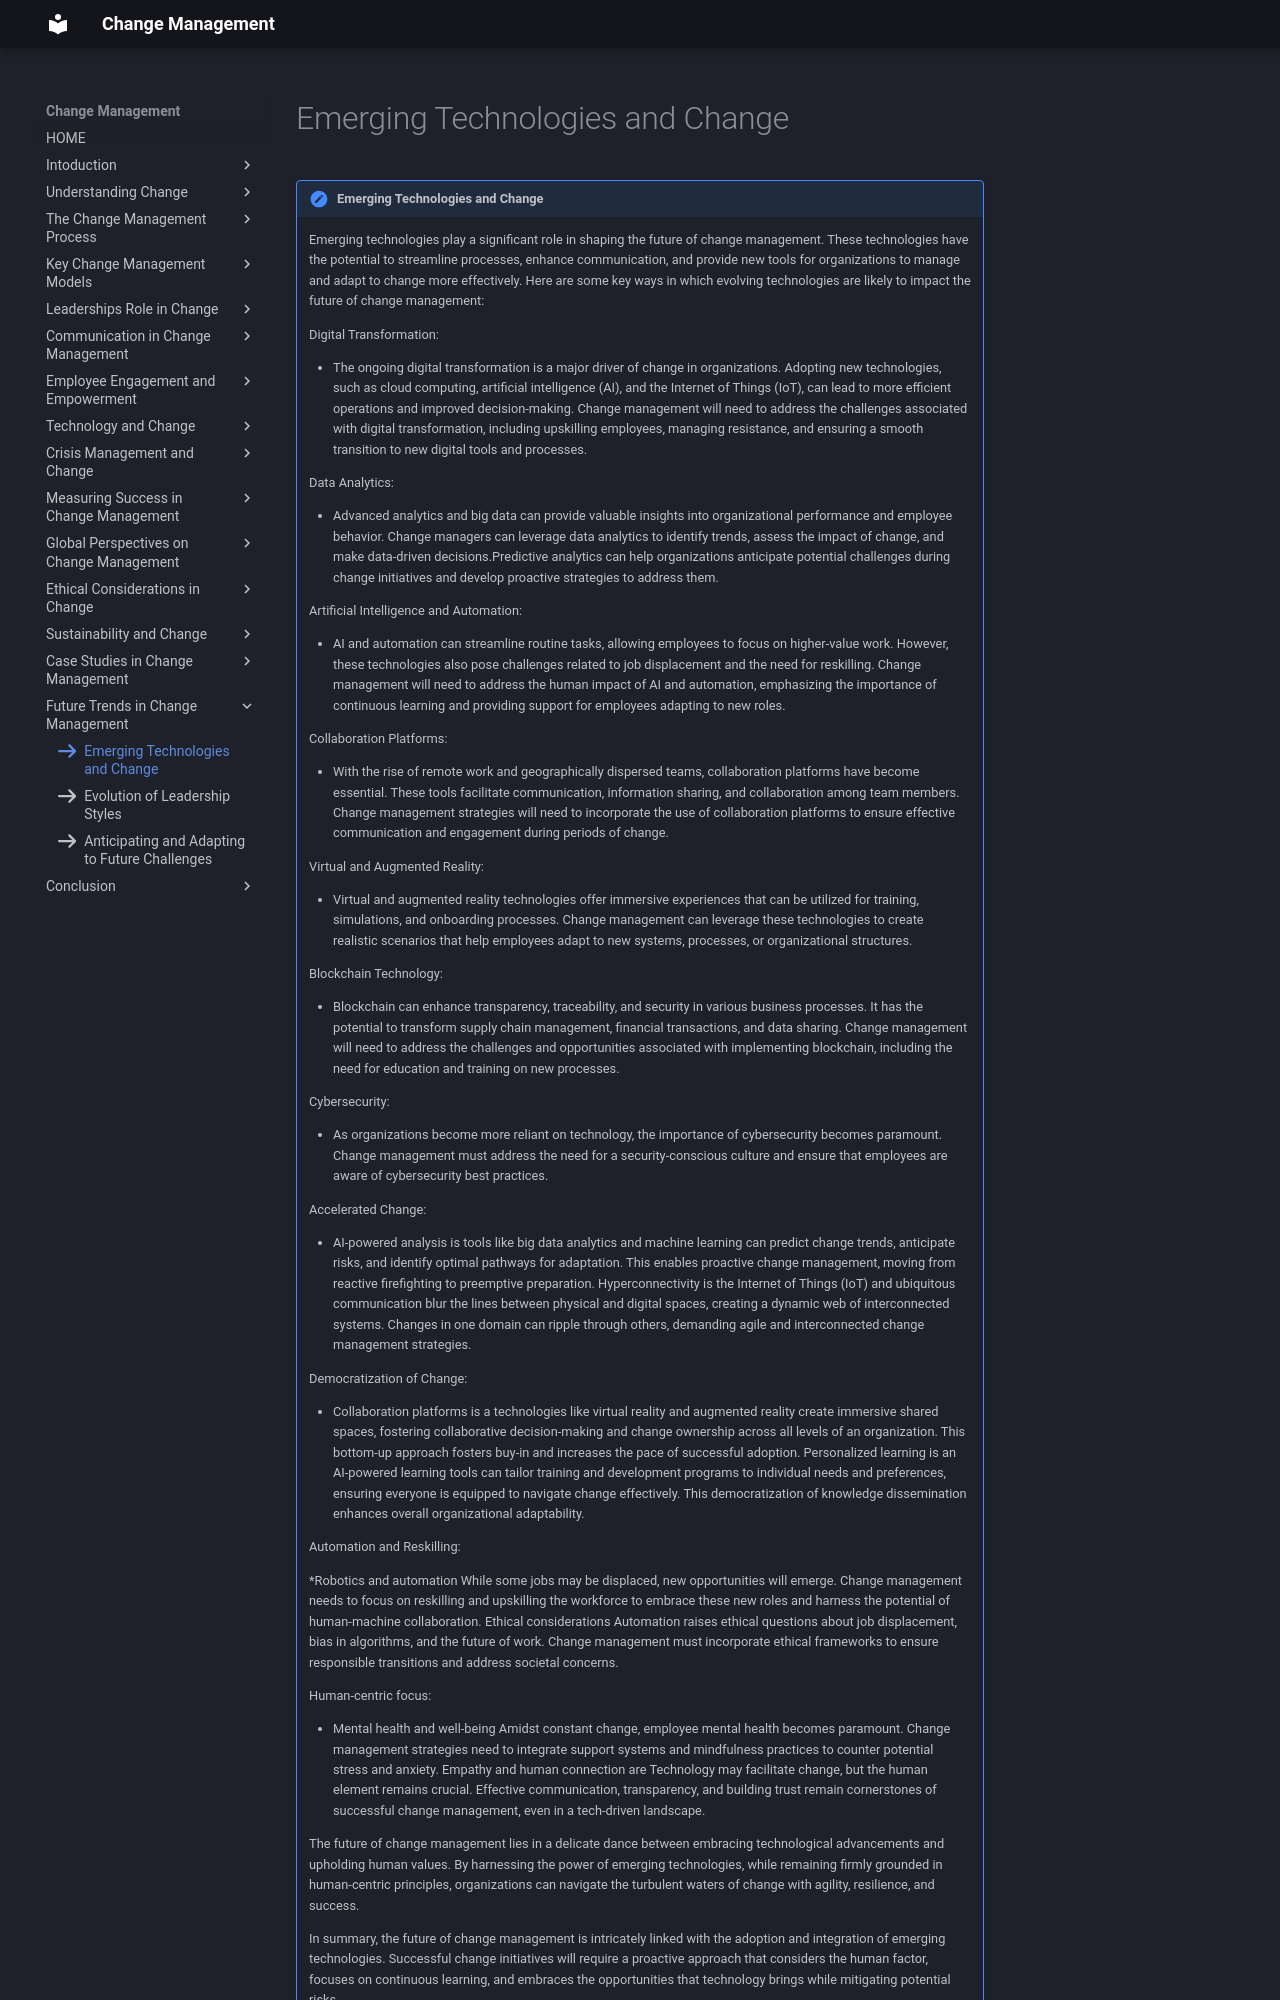

repository: omkarg419/change-management-documentation · page: chap_15/m1/index.html · generator: mkdocs

icon:fontawesome/solid/arrow-right

!!! note "Emerging Technologies and Change"

    Emerging technologies play a significant role in shaping the future of change management. These technologies have the potential to streamline processes, enhance communication, and provide new tools for organizations to manage and adapt to change more effectively. Here are some key ways in which evolving technologies are likely to impact the future of change management:

    Digital Transformation:

    * The ongoing digital transformation is a major driver of change in organizations. Adopting new technologies, such as cloud computing, artificial intelligence (AI), and the Internet of Things (IoT), can lead to more efficient operations and improved decision-making. Change management will need to address the challenges associated with digital transformation, including upskilling employees, managing resistance, and ensuring a smooth transition to new digital tools and processes.

    Data Analytics:

    * Advanced analytics and big data can provide valuable insights into organizational performance and employee behavior. Change managers can leverage data analytics to identify trends, assess the impact of change, and make data-driven decisions.Predictive analytics can help organizations anticipate potential challenges during change initiatives and develop proactive strategies to address them.




    Artificial Intelligence and Automation:

    * AI and automation can streamline routine tasks, allowing employees to focus on higher-value work. However, these technologies also pose challenges related to job displacement and the need for reskilling.
    Change management will need to address the human impact of AI and automation, emphasizing the importance of continuous learning and providing support for employees adapting to new roles.

    Collaboration Platforms:
    
    * With the rise of remote work and geographically dispersed teams, collaboration platforms have become essential. These tools facilitate communication, information sharing, and collaboration among team members.
    Change management strategies will need to incorporate the use of collaboration platforms to ensure effective communication and engagement during periods of change.

    Virtual and Augmented Reality:
    
    * Virtual and augmented reality technologies offer immersive experiences that can be utilized for training, simulations, and onboarding processes.
    Change management can leverage these technologies to create realistic scenarios that help employees adapt to new systems, processes, or organizational structures.

    Blockchain Technology:
    
    * Blockchain can enhance transparency, traceability, and security in various business processes. It has the potential to transform supply chain management, financial transactions, and data sharing.
    Change management will need to address the challenges and opportunities associated with implementing blockchain, including the need for education and training on new processes.

    Cybersecurity:
    
    * As organizations become more reliant on technology, the importance of cybersecurity becomes paramount. Change management must address the need for a security-conscious culture and ensure that employees are aware of cybersecurity best practices.

    Accelerated Change:
   
    * AI-powered analysis is tools like big data analytics and machine learning can predict change trends, anticipate risks, and identify optimal pathways for adaptation. This enables proactive change management, moving from reactive firefighting to preemptive preparation.
    Hyperconnectivity is the Internet of Things (IoT) and ubiquitous communication blur the lines between physical and digital spaces, creating a dynamic web of interconnected systems. Changes in one domain can ripple through others, demanding agile and interconnected change management strategies.

    Democratization of Change:
    
    * Collaboration platforms is a technologies like virtual reality and augmented reality create immersive shared spaces, fostering collaborative decision-making and change ownership across all levels of an organization. This bottom-up approach fosters buy-in and increases the pace of successful adoption.
    Personalized learning is an AI-powered learning tools can tailor training and development programs to individual needs and preferences, ensuring everyone is equipped to navigate change effectively. This democratization of knowledge dissemination enhances overall organizational adaptability.

    Automation and Reskilling:
    
    *Robotics and automation While some jobs may be displaced, new opportunities will emerge. Change management needs to focus on reskilling and upskilling the workforce to embrace these new roles and harness the potential of human-machine collaboration.
    Ethical considerations Automation raises ethical questions about job displacement, bias in algorithms, and the future of work. Change management must incorporate ethical frameworks to ensure responsible transitions and address societal concerns.


    Human-centric focus:
    
    * Mental health and well-being Amidst constant change, employee mental health becomes paramount. Change management strategies need to integrate support systems and mindfulness practices to counter potential stress and anxiety.
    Empathy and human connection are Technology may facilitate change, but the human element remains crucial. Effective communication, transparency, and building trust remain cornerstones of successful change management, even in a tech-driven landscape.

    The future of change management lies in a delicate dance between embracing technological advancements and upholding human values. By harnessing the power of emerging technologies, while remaining firmly grounded in human-centric principles, organizations can navigate the turbulent waters of change with agility, resilience, and success.
